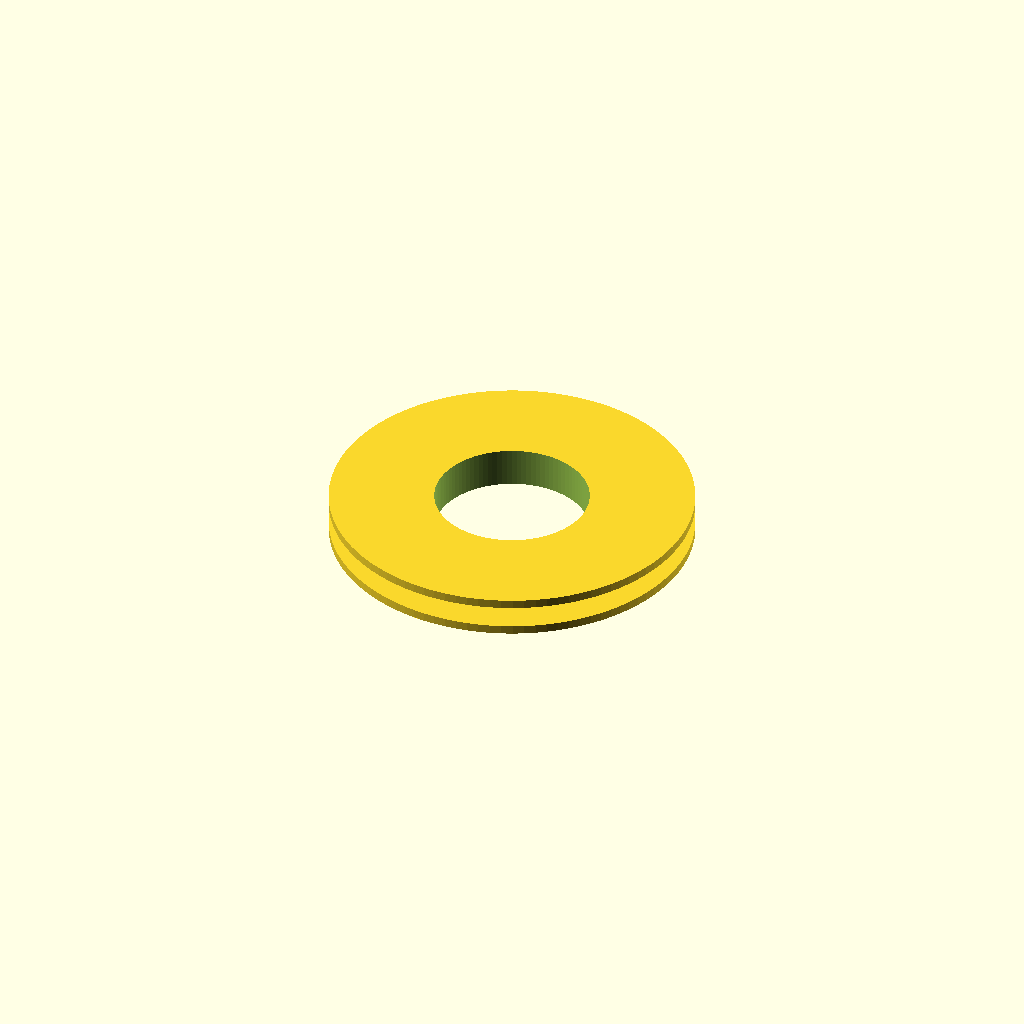
Cell 1 — every parameter at its default value.
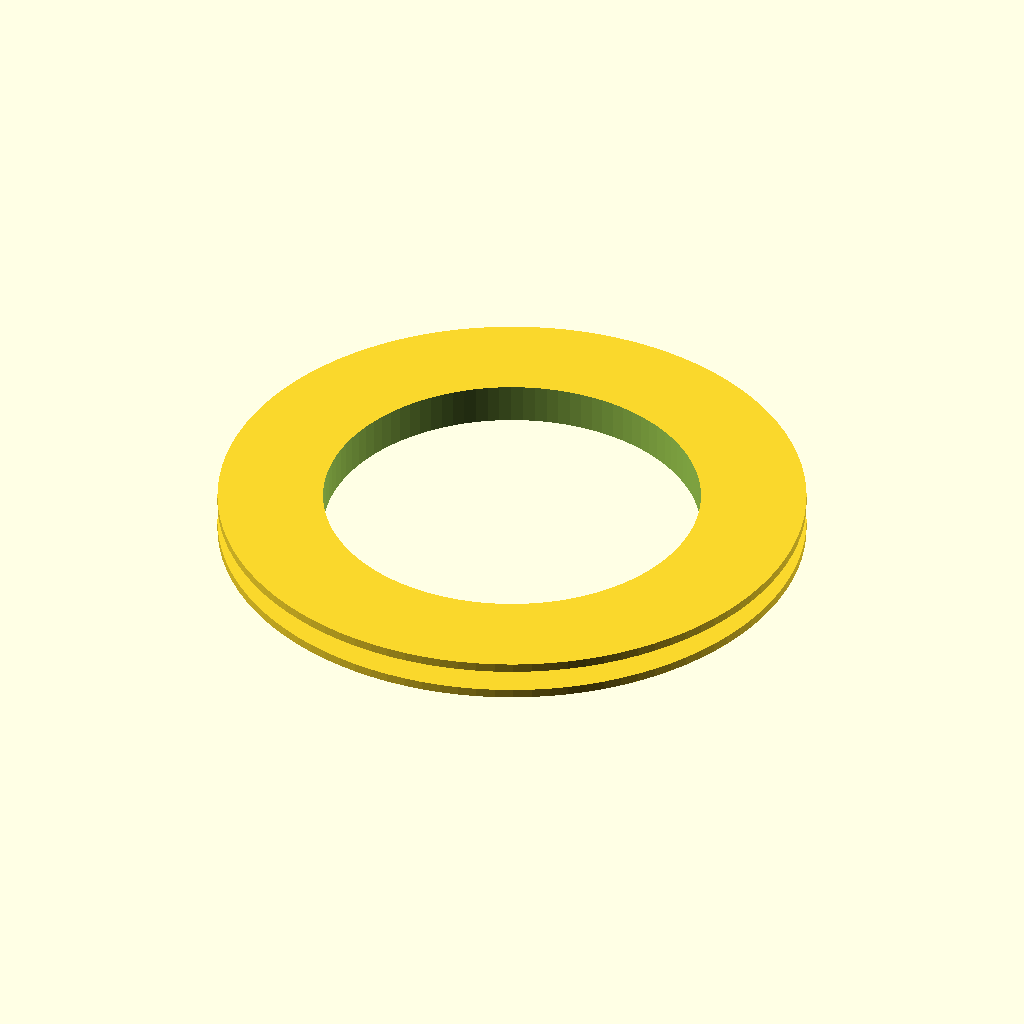
Cell 2: diameter = 40 (everything else at default).
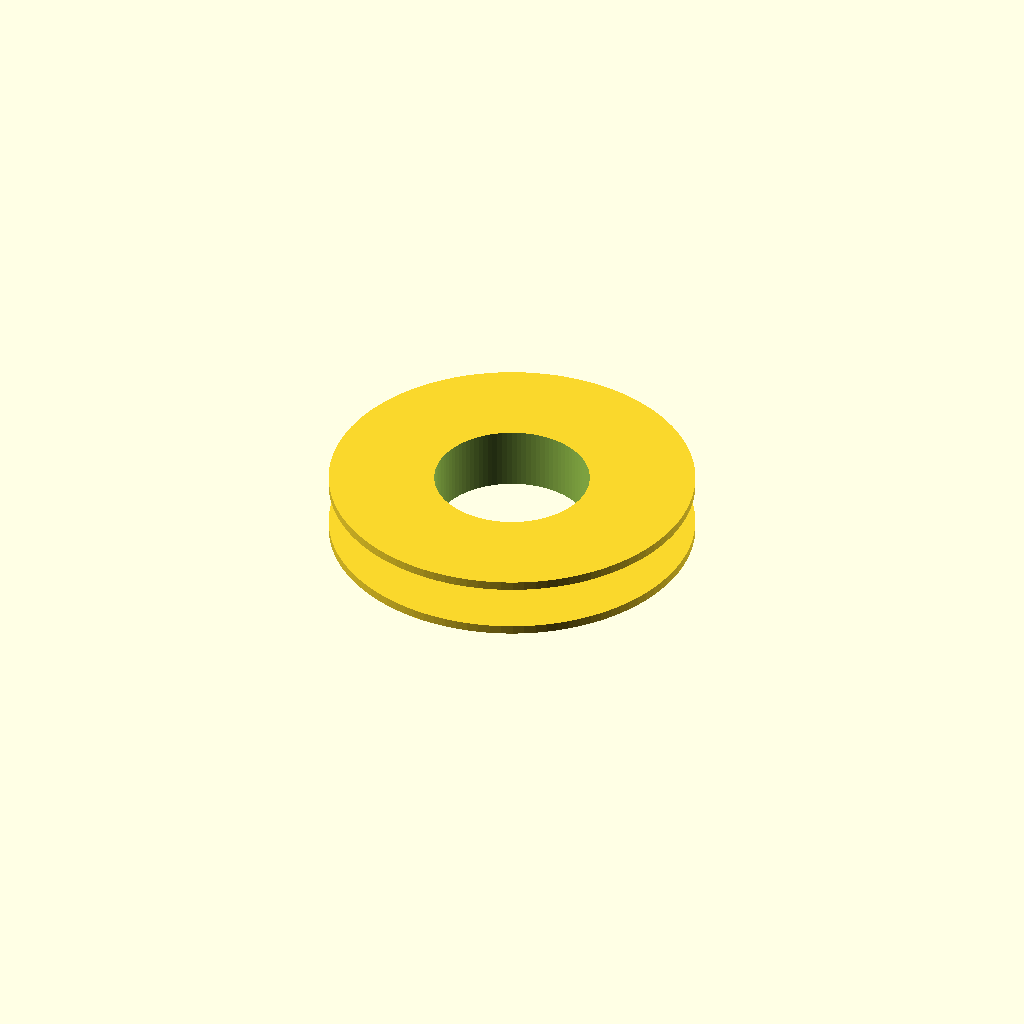
Cell 3: length = 4 (everything else at default).
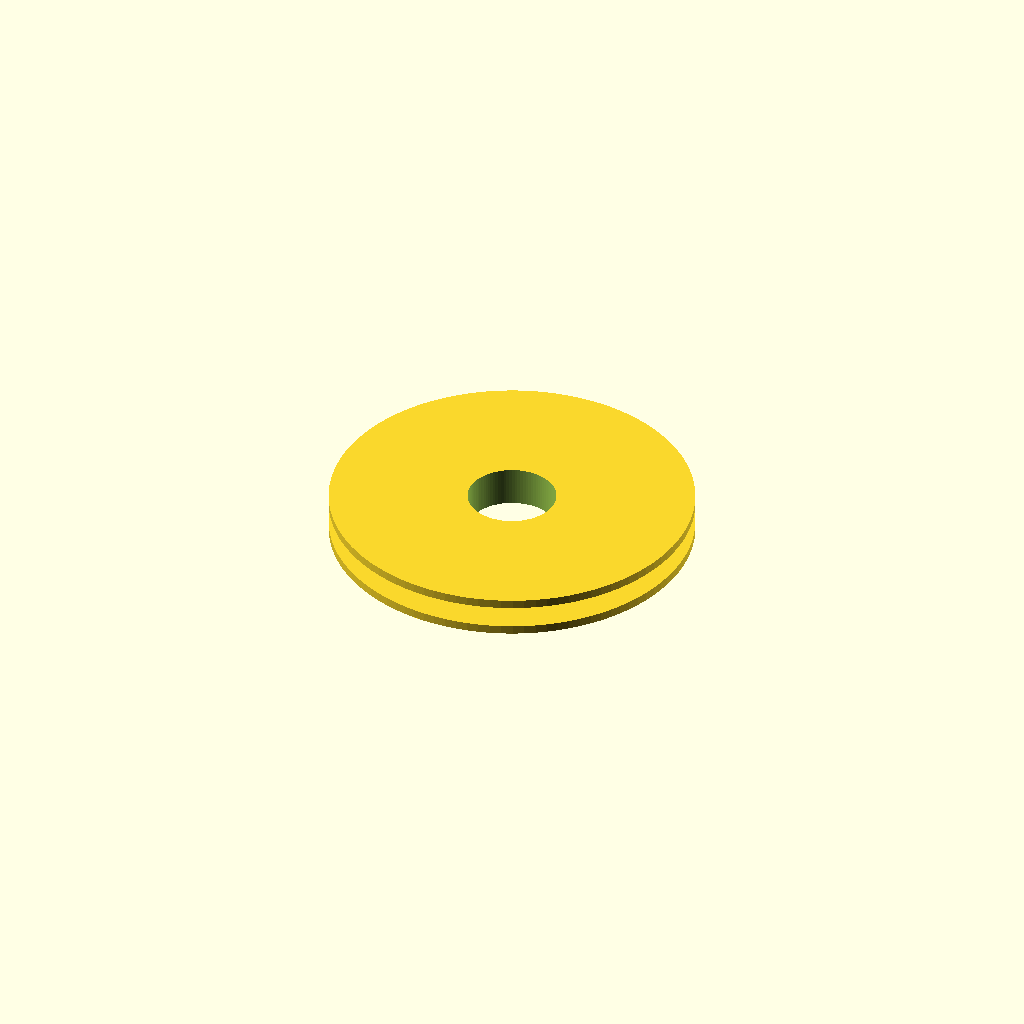
Cell 4: thickness = 6 (everything else at default).
All cells are drawn from one camera (rotation 55°, 0°, 25°, orthographic, colour scheme Cornfield), so only the parameter changes between them.
OpenSCAD source file stl/AirCoilInductor.scad:
//this is to build a straight open air coil inductor.

/* [Size] */

diameter = 20;
length = 2.0;
thickness = 3;
segments = 100;

/* [Lip] */

lip_width = 0.8;
lip_offset = 6.5;

/* [Holes] */

hole_upper = "no"; //[yes, no]
hole_lower = "yes"; //[yes, no]
hole_diameter = 0.5;

/* [Hidden] */

$fn = segments;

//build
difference() {
	OuterCoil();
    InnerCoil();
    
    if(hole_upper == "yes") {
        Hole([0, 0, lip_width + length+1 ]);
    }
    
    if(hole_lower == "yes") {
        Hole([0, 0, lip_width+0.3]);
    }
}

//modules
module OuterCoil() {
	union() {
		//base lip
		cylinder (
			h = lip_width, 
			d = lip_offset * 2 + diameter,
			center = false);

		translate ([0, 0, lip_width]) {
			//coil holder
			cylinder (
				h = length, 
				d = diameter,
				center = false);

			translate ([0, 0, length]) {
				//top lip
				cylinder (
					h = lip_width, 
					d = lip_offset * 2 + diameter,
					center = false);
			}	
		}
	}
}

module InnerCoil() {
    translate ([0, 0, -1]) {
        cylinder (
        h = lip_width * 2 + length + 2, 
        d = diameter - thickness * 2,
        center = false);
    }
}

module Hole(pos=[0, 0, 0]) {
    translate(pos) {
        rotate([0, 90, 0]) {
            cylinder (
                h = lip_width * 2 + diameter, 
                d = hole_diameter,
                center = false);
        }
    }
}
Customizer parameters (derived from the source; name, type, default, range or options):
diameter: number, default 20
length: number, default 2
thickness: number, default 3
segments: number, default 100
lip_width: number, default 0.8
lip_offset: number, default 6.5
hole_upper: string, default "no", options "yes", "no"
hole_lower: string, default "yes", options "yes", "no"
hole_diameter: number, default 0.5
